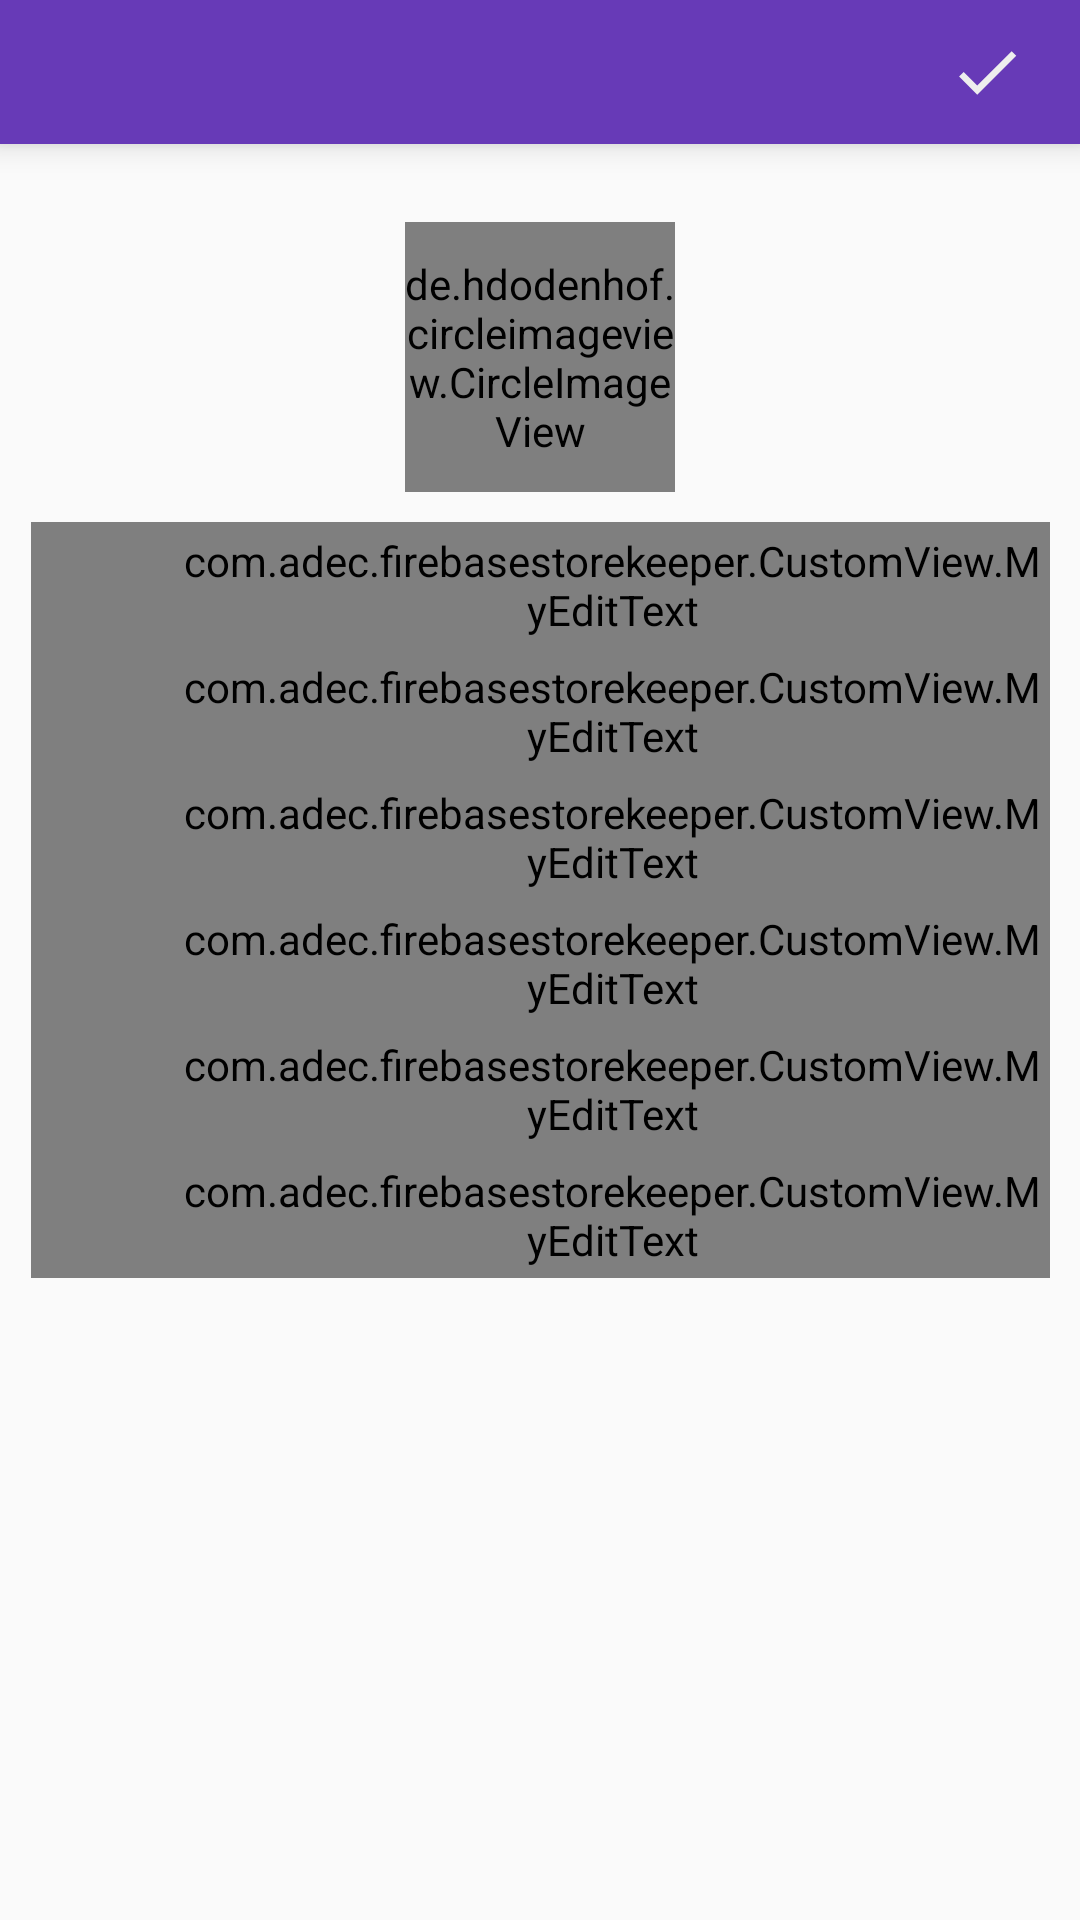

Here is an Android app screen rendered from its layout file. Give the layout XML and the strings, colors and styles it references.
<!-- AndroidManifest.xml: application theme AppTheme -->
<!-- res/layout/fragment_manager_detail.xml -->
<RelativeLayout xmlns:android="http://schemas.android.com/apk/res/android"
    xmlns:tools="http://schemas.android.com/tools"
    android:layout_width="match_parent"
    android:layout_height="match_parent"
    tools:context="com.adec.firebasestorekeeper.DetailFragment.ManagerDetailFragment">

    <RelativeLayout
        android:paddingLeft="10dp"
        android:paddingRight="10dp"
        android:layout_width="match_parent"
        android:layout_height="48dp"
        android:elevation="6dp"
        android:id="@+id/top"
        android:layout_marginBottom="16dp"
        android:background="@color/colorPrimary">

        <ImageView
            android:layout_width="42dp"
            android:layout_height="42dp"
            android:padding="8dp"
            android:adjustViewBounds="true"
            android:scaleType="centerCrop"
            android:layout_centerVertical="true"
            android:src="@drawable/close"
            android:clickable="true"
            android:id="@+id/close"
            android:background="@drawable/custom_bg"/>

        <ImageView
            android:layout_width="42dp"
            android:layout_height="42dp"
            android:padding="8dp"
            android:layout_centerVertical="true"
            android:layout_alignParentEnd="true"
            android:src="@drawable/tick"
            android:clickable="true"
            android:id="@+id/tick"
            android:adjustViewBounds="true"
            android:scaleType="centerCrop"
            android:background="@drawable/custom_bg"/>

    </RelativeLayout>

    <RelativeLayout
        android:layout_width="match_parent"
        android:layout_height="wrap_content"
        android:padding="10dp"
        android:layout_below="@+id/top">

        <de.hdodenhof.circleimageview.CircleImageView
            android:layout_width="90dp"
            android:layout_height="90dp"
            android:id="@+id/image"
            android:src="@drawable/placeholder"
            android:layout_centerHorizontal="true"
            android:layout_marginBottom="10dp"/>


        <ImageView
            android:layout_width="42dp"
            android:layout_height="42dp"
            android:src="@drawable/person"
            android:id="@+id/icon_name"
            android:layout_below="@+id/image"
            android:padding="12dp"/>

        <com.adec.firebasestorekeeper.CustomView.MyEditText
            android:layout_width="match_parent"
            android:layout_height="42dp"
            android:layout_marginLeft="-42dp"
            android:paddingLeft="48dp"
            android:textSize="12sp"
            android:id="@+id/name"
            android:focusable="false"
            android:layout_toRightOf="@+id/icon_name"
            android:layout_below="@+id/image"
            android:hint="Name"/>

        <ImageView
            android:layout_width="42dp"
            android:layout_height="42dp"
            android:src="@drawable/my_mail"
            android:id="@+id/icon_email"
            android:layout_below="@+id/icon_name"
            android:padding="12dp"/>

        <com.adec.firebasestorekeeper.CustomView.MyEditText
            android:layout_width="match_parent"
            android:layout_height="42dp"
            android:layout_marginLeft="-42dp"
            android:paddingLeft="48dp"
            android:textSize="12sp"
            android:id="@+id/email"
            android:focusable="false"
            android:layout_toRightOf="@+id/icon_email"
            android:layout_below="@+id/icon_name"
            android:hint="Email"/>

        <ImageView
            android:layout_width="42dp"
            android:layout_height="42dp"
            android:src="@drawable/mobile"
            android:id="@+id/icon_contact"
            android:layout_below="@+id/icon_email"
            android:padding="12dp"/>

        <com.adec.firebasestorekeeper.CustomView.MyEditText
            android:layout_width="match_parent"
            android:layout_height="42dp"
            android:layout_marginLeft="-42dp"
            android:paddingLeft="48dp"
            android:textSize="12sp"
            android:id="@+id/contact"
            android:focusable="false"
            android:layout_toRightOf="@+id/icon_contact"
            android:layout_below="@+id/icon_email"
            android:hint="Contact"/>

        <ImageView
            android:layout_width="42dp"
            android:layout_height="42dp"
            android:src="@drawable/address"
            android:id="@+id/icon_address"
            android:layout_below="@+id/icon_contact"
            android:padding="12dp"/>

        <com.adec.firebasestorekeeper.CustomView.MyEditText
            android:layout_width="match_parent"
            android:layout_height="42dp"
            android:layout_marginLeft="-42dp"
            android:paddingLeft="48dp"
            android:textSize="12sp"
            android:id="@+id/address"
            android:focusable="false"
            android:layout_toRightOf="@+id/icon_address"
            android:layout_below="@+id/icon_contact"
            android:hint="Address"/>

        <ImageView
            android:layout_width="42dp"
            android:layout_height="42dp"
            android:src="@drawable/salary"
            android:id="@+id/icon_salary"
            android:layout_below="@+id/icon_address"
            android:padding="12dp"/>

        <com.adec.firebasestorekeeper.CustomView.MyEditText
            android:layout_width="match_parent"
            android:layout_height="42dp"
            android:layout_marginLeft="-42dp"
            android:paddingLeft="48dp"
            android:textSize="12sp"
            android:id="@+id/salary"
            android:inputType="numberDecimal"
            android:layout_toRightOf="@+id/icon_salary"
            android:layout_below="@+id/icon_address"
            android:hint="Salary"/>

        <ImageView
            android:layout_width="42dp"
            android:layout_height="42dp"
            android:src="@drawable/refree"
            android:id="@+id/icon_refer"
            android:layout_below="@+id/icon_salary"
            android:padding="12dp"/>

        <com.adec.firebasestorekeeper.CustomView.MyEditText
            android:layout_width="match_parent"
            android:layout_height="42dp"
            android:layout_marginLeft="-42dp"
            android:paddingLeft="48dp"
            android:textSize="12sp"
            android:focusable="false"
            android:id="@+id/referred_by"
            android:layout_toRightOf="@+id/icon_refer"
            android:layout_below="@+id/icon_salary"
            android:hint="Referred By"/>

    </RelativeLayout>

</RelativeLayout>
<!-- resources referenced by this layout -->
<resources>
  <color name="colorPrimary">#673AB7</color>
  <!-- drawable address (drawable) -->
  <vector xmlns:android="http://schemas.android.com/apk/res/android"
          android:width="24dp"
          android:height="24dp"
          android:viewportWidth="24.0"
          android:viewportHeight="24.0">
      <path
          android:fillColor="@color/graphic_color"
          android:pathData="M21,8V7l-3,2 -3,-2v1l3,2 3,-2zm1,-5H2C0.9,3 0,3.9 0,5v14c0,1.1 0.9,2 2,2h20c1.1,0 1.99,-0.9 1.99,-2L24,5c0,-1.1 -0.9,-2 -2,-2zM8,6c1.66,0 3,1.34 3,3s-1.34,3 -3,3 -3,-1.34 -3,-3 1.34,-3 3,-3zm6,12H2v-1c0,-2 4,-3.1 6,-3.1s6,1.1 6,3.1v1zm8,-6h-8V6h8v6z"/>
  </vector>
  <!-- drawable custom_bg (drawable) -->
  <?xml version="1.0" encoding="utf-8"?>
  <selector xmlns:android="http://schemas.android.com/apk/res/android">
  
      <item android:state_pressed="true">
          <shape>
              <solid
                  android:color="@color/my_color_bg"/>
          </shape>
      </item>
  
      <item>
          <shape>
              <solid
                  android:color="@color/text_color_white"/>
  
          </shape>
      </item>
  
  </selector>
  <!-- drawable mobile (drawable) -->
  <vector xmlns:android="http://schemas.android.com/apk/res/android"
          android:width="24dp"
          android:height="24dp"
          android:viewportWidth="24.0"
          android:viewportHeight="24.0">
      <path
          android:fillColor="@color/graphic_color"
          android:pathData="M17,1.01L7,1c-1.1,0 -1.99,0.9 -1.99,2v18c0,1.1 0.89,2 1.99,2h10c1.1,0 2,-0.9 2,-2V3c0,-1.1 -0.9,-1.99 -2,-1.99zM17,19H7V5h10v14z"/>
  </vector>
  <!-- drawable person (drawable) -->
  <vector xmlns:android="http://schemas.android.com/apk/res/android"
          android:width="24dp"
          android:height="24dp"
          android:viewportWidth="24.0"
          android:viewportHeight="24.0">
      <path
          android:fillColor="@color/graphic_color"
          android:pathData="M12,12c2.21,0 4,-1.79 4,-4s-1.79,-4 -4,-4 -4,1.79 -4,4 1.79,4 4,4zM12,14c-2.67,0 -8,1.34 -8,4v2h16v-2c0,-2.66 -5.33,-4 -8,-4z"/>
  </vector>
  <!-- drawable tick (drawable) -->
  <vector xmlns:android="http://schemas.android.com/apk/res/android"
          android:width="24dp"
          android:height="24dp"
          android:viewportWidth="24.0"
          android:viewportHeight="24.0">
      <path
          android:fillColor="#eeeeee"
          android:pathData="M9,16.17L4.83,12l-1.42,1.41L9,19 21,7l-1.41,-1.41z"/>
  </vector>
  <style name="AppTheme" parent="MyMaterialTheme.Base">
          
          <item name="colorPrimary">@color/colorPrimary</item>
          <item name="colorPrimaryDark">@color/colorPrimaryDark</item>
          <item name="colorAccent">@color/colorAccent</item>
          <item name="android:dialogTheme">@style/CustomDialog</item>
      </style>
  <color name="graphic_color">#777777</color>
  <color name="my_color_bg">#b6b6b6</color>
  <color name="text_color_white">#FFFFFF</color>
  <style name="MyMaterialTheme.Base" parent="Theme.AppCompat.Light.NoActionBar">
          <item name="windowNoTitle">true</item>
          <item name="windowActionBar">false</item>
          <item name="colorPrimary">@color/colorPrimary</item>
          <item name="colorPrimaryDark">@color/colorPrimaryDark</item>
          <item name="colorAccent">@color/colorAccent</item>
          <item name="drawerArrowStyle">@style/DrawerArrowStyle</item>
          <item name="colorControlNormal">@color/text_color_white</item>
      </style>
  <color name="colorPrimaryDark">#512DA8</color>
  <color name="colorAccent">#FF4081</color>
  <style name="CustomDialog" parent="@style/Theme.AppCompat.Light.Dialog">
          <item name="android:windowNoTitle">false</item>
      </style>
  <style name="DrawerArrowStyle" parent="@style/Widget.AppCompat.DrawerArrowToggle">
          <item name="spinBars">true</item>
          <item name="color">@android:color/white</item>
      </style>
</resources>
